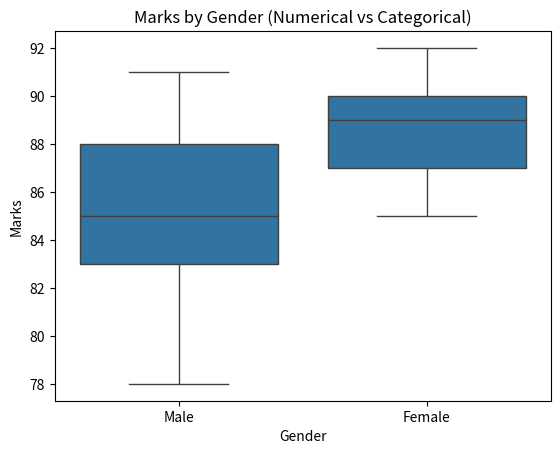

This figure's Python source:
import matplotlib.pyplot as plt
import pandas as pd
import seaborn as sns

data = {
    'Gender': ['Male','Female','Male','Female','Male','Female','Male','Female','Male','Female'],
    "Marks": [85,90,78,92,88,85,91,87,83,89]}
df = pd.DataFrame(data)           
sns.boxplot(x='Gender', y='Marks', data=df)
plt.title("Marks by Gender (Numerical vs Categorical)")
plt.show()
